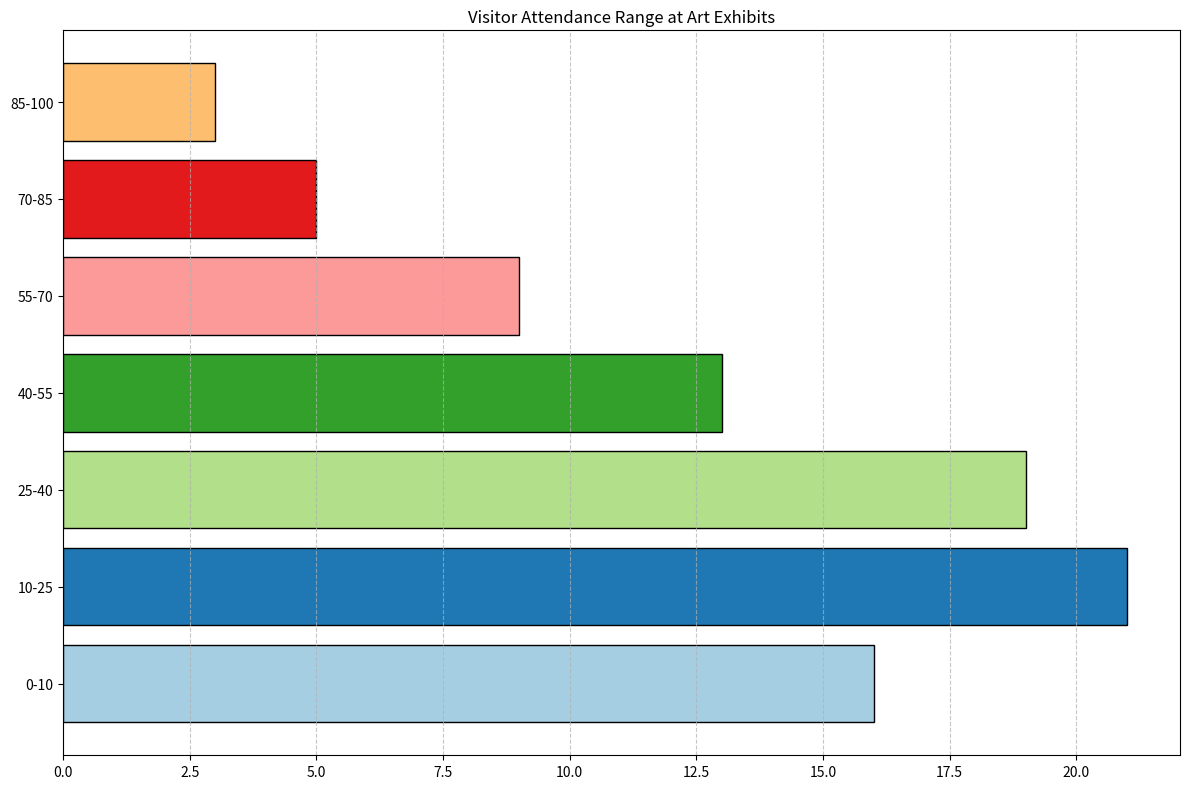

Generate this figure with matplotlib: (Note: this script raises an exception after producing the figure.)
import matplotlib.pyplot as plt

# Transforming given data into three variables: data_labels, data, line_labels.
data_labels = ["0-10", "10-25", "25-40", "40-55", "55-70", "70-85", "85-100"]
data = [16, 21, 19, 13, 9, 5, 3]
line_labels = ["Number of Art Exhibits"]

# Create a figure and a horizontal barplot
plt.figure(figsize=(12, 8))
ax = plt.subplot()

# Plotting the data
ax.barh(data_labels, data, color=plt.cm.Paired.colors, edgecolor='black')

# Adding grid background
ax.grid(axis='x', linestyle='--', alpha=0.7)

# Set the title of the figure
plt.title('Visitor Attendance Range at Art Exhibits')

# If the text length of the label is too long, use rotation
# plt.xticks(rotation=45, ha='right') # Not required as we are plotting a horizontal histogram

# Automatically resize the image
plt.tight_layout()

# Save the figure
save_path = '/cpfs01/user/liuqi/workspace/plotchart/data-300/histogram/png/248.png'
plt.savefig(save_path, format='png')

# Clear the current image state
plt.clf()
